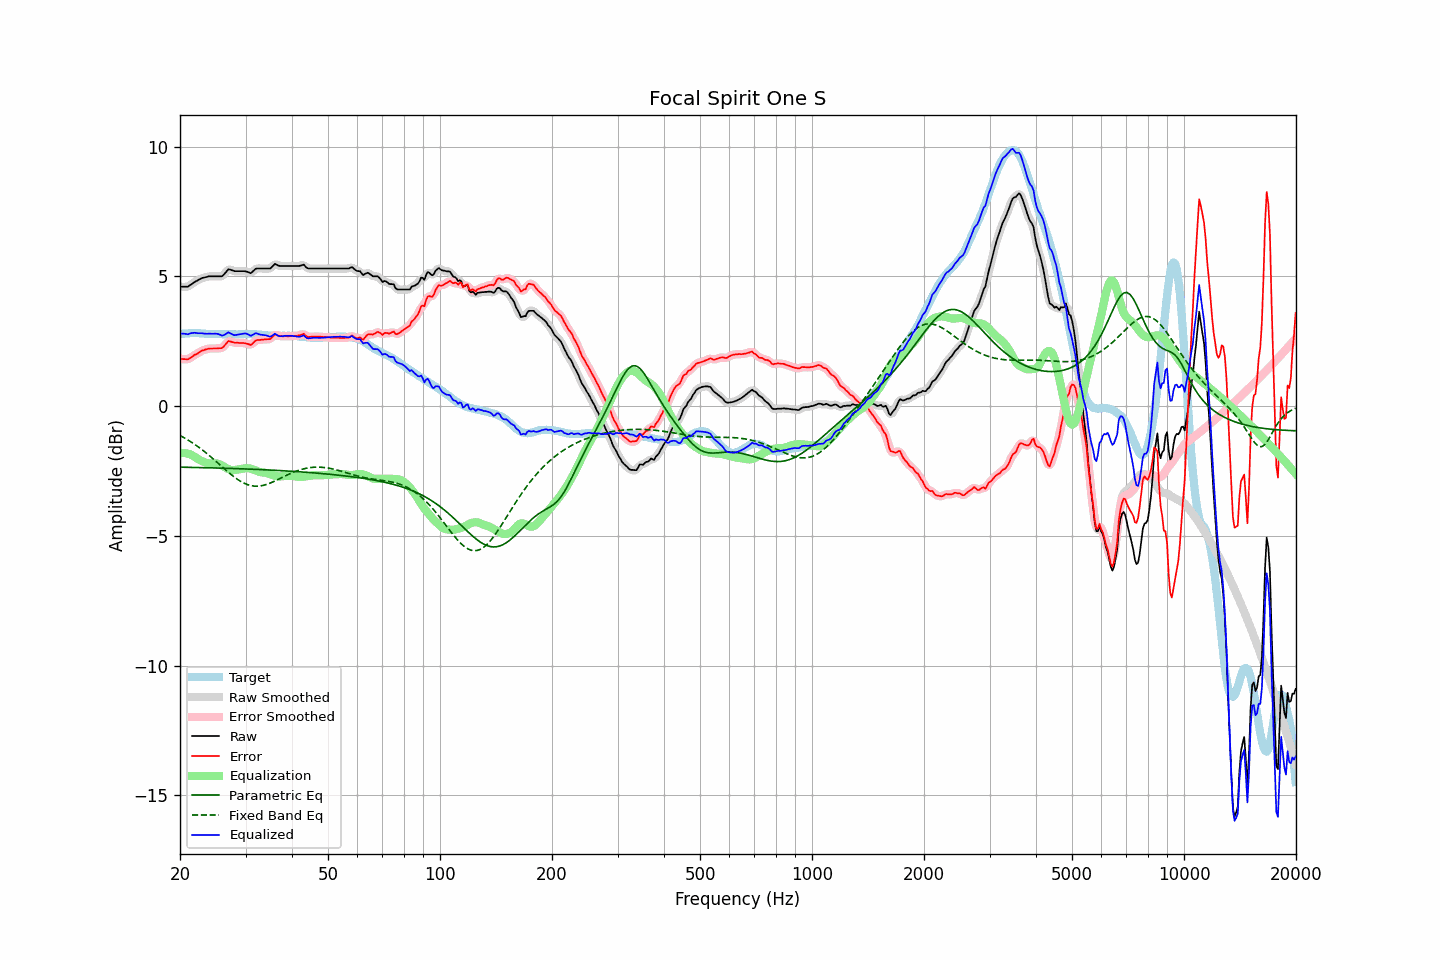

The data file committed next to this chart (first rows):
frequency, raw, error, smoothed, error_smoothed, equalization, parametric_eq, fixed_band_eq, equalized_raw, equalized_smoothed, target
20.00, 4.60, 1.83, 4.60, 1.83, -1.81, -2.36, -1.13, 2.79, 2.79, 2.77
20.20, 4.60, 1.82, 4.59, 1.82, -1.81, -2.36, -1.17, 2.79, 2.79, 2.78
20.40, 4.60, 1.81, 4.59, 1.81, -1.81, -2.36, -1.20, 2.79, 2.78, 2.79
20.61, 4.60, 1.81, 4.59, 1.80, -1.81, -2.36, -1.24, 2.79, 2.78, 2.79
20.81, 4.60, 1.80, 4.60, 1.80, -1.82, -2.36, -1.27, 2.78, 2.77, 2.80
21.02, 4.60, 1.80, 4.61, 1.81, -1.84, -2.36, -1.31, 2.76, 2.78, 2.80
21.23, 4.65, 1.84, 4.64, 1.84, -1.86, -2.36, -1.35, 2.79, 2.79, 2.81
21.44, 4.69, 1.88, 4.69, 1.88, -1.88, -2.36, -1.39, 2.81, 2.81, 2.81
21.66, 4.73, 1.92, 4.73, 1.92, -1.91, -2.37, -1.43, 2.81, 2.82, 2.81
21.87, 4.78, 1.97, 4.77, 1.96, -1.95, -2.37, -1.47, 2.83, 2.82, 2.81
22.09, 4.81, 1.99, 4.81, 2.00, -1.99, -2.37, -1.51, 2.82, 2.82, 2.82
22.31, 4.84, 2.02, 4.84, 2.03, -2.03, -2.37, -1.56, 2.81, 2.81, 2.82
22.54, 4.88, 2.07, 4.88, 2.07, -2.07, -2.37, -1.60, 2.81, 2.81, 2.81
22.76, 4.91, 2.11, 4.91, 2.11, -2.10, -2.37, -1.65, 2.80, 2.80, 2.80
22.99, 4.94, 2.14, 4.93, 2.14, -2.13, -2.37, -1.70, 2.80, 2.80, 2.79
23.22, 4.95, 2.15, 4.95, 2.16, -2.16, -2.38, -1.75, 2.79, 2.79, 2.79
23.45, 4.97, 2.18, 4.97, 2.18, -2.18, -2.38, -1.79, 2.79, 2.79, 2.78
23.69, 4.98, 2.19, 4.98, 2.20, -2.20, -2.38, -1.85, 2.78, 2.79, 2.78
23.92, 5.00, 2.22, 4.99, 2.21, -2.21, -2.38, -1.90, 2.79, 2.79, 2.78
24.16, 5.00, 2.22, 5.00, 2.22, -2.21, -2.38, -1.95, 2.79, 2.79, 2.78
24.40, 5.00, 2.22, 5.00, 2.22, -2.21, -2.38, -2.00, 2.78, 2.79, 2.78
24.65, 5.00, 2.22, 5.00, 2.22, -2.21, -2.38, -2.06, 2.79, 2.79, 2.78
24.89, 5.00, 2.22, 5.00, 2.22, -2.21, -2.39, -2.11, 2.79, 2.79, 2.78
25.14, 5.00, 2.22, 5.00, 2.22, -2.21, -2.39, -2.16, 2.78, 2.78, 2.78
25.39, 5.00, 2.23, 4.99, 2.22, -2.23, -2.39, -2.22, 2.77, 2.77, 2.77
25.65, 5.00, 2.23, 4.99, 2.23, -2.25, -2.39, -2.28, 2.75, 2.74, 2.77
25.91, 5.00, 2.23, 5.01, 2.24, -2.29, -2.39, -2.33, 2.71, 2.73, 2.77
26.16, 5.05, 2.28, 5.05, 2.28, -2.32, -2.40, -2.39, 2.73, 2.73, 2.77
26.43, 5.12, 2.35, 5.12, 2.35, -2.36, -2.40, -2.44, 2.76, 2.76, 2.77
26.69, 5.19, 2.42, 5.19, 2.43, -2.40, -2.40, -2.49, 2.79, 2.80, 2.77
26.96, 5.27, 2.50, 5.24, 2.48, -2.43, -2.40, -2.55, 2.84, 2.82, 2.77
27.23, 5.26, 2.49, 5.26, 2.49, -2.45, -2.40, -2.60, 2.81, 2.81, 2.76
27.50, 5.24, 2.48, 5.25, 2.48, -2.47, -2.41, -2.65, 2.77, 2.78, 2.76
27.77, 5.22, 2.46, 5.22, 2.46, -2.47, -2.41, -2.70, 2.75, 2.75, 2.76
28.05, 5.20, 2.44, 5.20, 2.44, -2.47, -2.41, -2.75, 2.73, 2.74, 2.76
28.33, 5.20, 2.44, 5.20, 2.44, -2.46, -2.41, -2.79, 2.74, 2.74, 2.76
28.62, 5.20, 2.44, 5.20, 2.43, -2.45, -2.41, -2.84, 2.75, 2.75, 2.76
28.90, 5.20, 2.43, 5.20, 2.43, -2.43, -2.42, -2.88, 2.76, 2.76, 2.77
29.19, 5.20, 2.43, 5.20, 2.43, -2.42, -2.42, -2.91, 2.78, 2.78, 2.77
29.48, 5.20, 2.43, 5.20, 2.43, -2.41, -2.42, -2.95, 2.79, 2.79, 2.77
29.78, 5.20, 2.42, 5.20, 2.42, -2.40, -2.42, -2.98, 2.80, 2.79, 2.78
30.08, 5.19, 2.41, 5.19, 2.41, -2.40, -2.43, -3.01, 2.79, 2.79, 2.77
30.38, 5.17, 2.40, 5.16, 2.39, -2.40, -2.43, -3.03, 2.77, 2.77, 2.77
30.68, 5.15, 2.38, 5.14, 2.37, -2.40, -2.43, -3.05, 2.75, 2.74, 2.77
30.99, 5.12, 2.35, 5.14, 2.37, -2.42, -2.43, -3.07, 2.70, 2.73, 2.77
31.30, 5.17, 2.40, 5.17, 2.40, -2.43, -2.44, -3.08, 2.73, 2.74, 2.77
31.61, 5.23, 2.46, 5.22, 2.46, -2.45, -2.44, -3.08, 2.77, 2.77, 2.77
31.93, 5.29, 2.52, 5.27, 2.51, -2.48, -2.44, -3.09, 2.81, 2.79, 2.77
32.24, 5.30, 2.54, 5.30, 2.54, -2.51, -2.44, -3.09, 2.79, 2.79, 2.75
32.57, 5.30, 2.55, 5.30, 2.55, -2.53, -2.45, -3.08, 2.77, 2.77, 2.75
32.89, 5.30, 2.55, 5.30, 2.55, -2.55, -2.45, -3.08, 2.75, 2.75, 2.75
33.22, 5.30, 2.56, 5.30, 2.56, -2.56, -2.45, -3.07, 2.74, 2.74, 2.74
33.55, 5.30, 2.56, 5.30, 2.56, -2.56, -2.45, -3.05, 2.74, 2.74, 2.74
33.89, 5.30, 2.57, 5.30, 2.57, -2.57, -2.46, -3.04, 2.73, 2.73, 2.73
34.23, 5.30, 2.57, 5.29, 2.57, -2.58, -2.46, -3.02, 2.71, 2.71, 2.72
34.57, 5.30, 2.58, 5.30, 2.57, -2.61, -2.46, -3.00, 2.69, 2.69, 2.72
34.92, 5.30, 2.58, 5.31, 2.59, -2.63, -2.47, -2.97, 2.67, 2.68, 2.72
35.27, 5.35, 2.63, 5.36, 2.64, -2.65, -2.47, -2.95, 2.70, 2.71, 2.72
35.62, 5.41, 2.69, 5.41, 2.70, -2.67, -2.47, -2.92, 2.74, 2.74, 2.72
35.97, 5.48, 2.77, 5.45, 2.73, -2.69, -2.48, -2.89, 2.79, 2.76, 2.71
... 635 more rows
